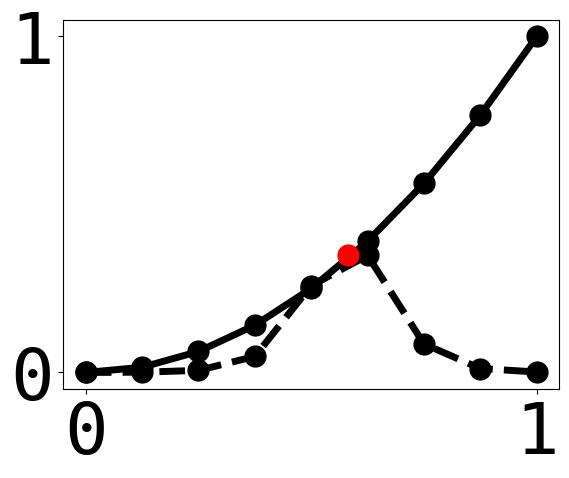

This figure's Python source: (Note: this script raises an exception after producing the figure.)
__author__ = 'koorosh'
import numpy as np
import matplotlib.pyplot as plt
import sympy as sym

# -----------------------------
font = {'family' : 'monospace',
        'weight' : 'normal',
        'size'   : 52}
plt.rc('font', **font)
linewidth = 5.0
markersize = 15
# -----------------------------
x, t = sym.symbols('x t', real=True)

H1 = 0.5 + 1 / sym.pi * sym.atan(x / t)
H2 = 1 / (1 + sym.exp(-x / t))
H3 = sym.exp(-sym.exp(-x / t))
H4 = 0.5 * (1 + sym.tanh(x / t))

D1 = sym.diff(H1, x)
D2 = sym.diff(H2, x)
D3 = sym.diff(H3, x)
D4 = sym.diff(H4, x)

D1 = sym.lambdify([x, t], D1, "numpy")
D2 = sym.lambdify([x, t], D2, "numpy")
D3 = sym.lambdify([x, t], D3, "numpy")
D4 = sym.lambdify([x, t], D4, "numpy")

x = np.linspace(0, 1, 9)
y = lambda x: x**2
# X = 0.3321
# t = 0.1

X = 0.5813
t = 0.12

xt = x - X
Dbar1 = D1(x - X, t) / np.max(np.abs(D1(x - X, t)))
Dbar4 = D4(x - X, t) / np.max(np.abs(D4(x - X, t)))
print(np.trapz(D4(x - X, t), x))
print(np.trapz(np.multiply(y(x), D4(x - X, t)), x))
print(y(X))

# np.savetxt('Lagrange.txt', Dbar1 * np.trapz(np.multiply(y(x), D1(x - X, t)), x))
dx = x[2] - x[1]
# plt.figure()
# plt.plot(x, D4(xt, t))
# plt.figure()
# plt.plot(x, Dbar4)
plt.figure()
plt.plot(x, Dbar4 * np.trapz(np.multiply(y(x), D4(x - X, t)), x), 'k--o',
         x, y(x), 'k-o',
         X, np.trapz(np.multiply(y(x), D4(x - X, t)), x), 'ro',
         ms=markersize, lw=linewidth)
plt.hold('on')
plt.plot(X, y(X), 'b+',
         mew=linewidth, ms=markersize)
# plt.xlim([X - 3*dx, X + 3*dx])
plt.show()
